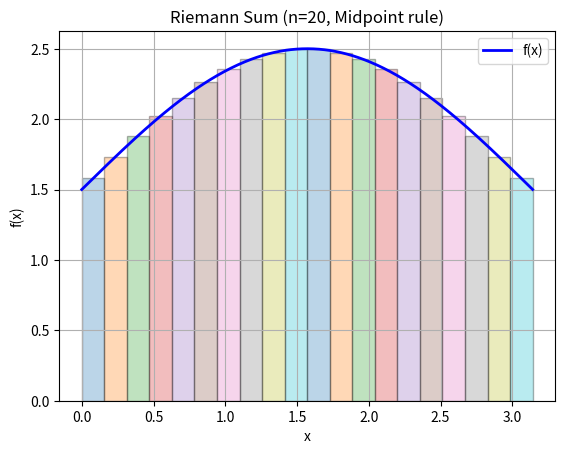

Reproduce this figure in Python.
"""
Calculus, 03_integrals_riemann
Visualize Riemann sums as approximations to ∫ f(x) dx
First version: Nov.9, 2025
[redacted]
"""

import numpy as np
import matplotlib.pyplot as plt

# ----- function def -----
def f(x):
    return np.sin(x) + 1.5 #tune if needed

a, b = 0, np.pi #finite integrals, integration bounds
n = 20 # number of rectangles
xs = np.linspace(a, b, n + 1)
dx = (b - a) / n

# ----- choose sample points -----
x_left = xs[:-1] #left endpoint
x_right = xs[1:] #right endpoint
x_mid = (xs[:-1] + xs[1:]) / 2 #midpoint

# ----- compute riemann sums -----
L_sum = np.sum(f(x_left) * dx)
R_sum = np.sum(f(x_right) * dx)
M_sum = np.sum(f(x_mid) * dx)

print(f"Left Riemann sum: {L_sum:.6f}")
print(f"Right Riemann sum: {R_sum:.6f}")
print(f"Mid Riemann sum: {M_sum:.6f}")

# ----- visualize (midpoint) -----
x_plot = np.linspace(a, b, 400)
plt.plot(x_plot, f(x_plot), 'b', linewidth = 2, label = 'f(x)')

for x in x_mid:
    plt.bar(x - dx/2, f(x), width = dx, align = 'edge', alpha = 0.3, edgecolor = 'k')

plt.title(f"Riemann Sum (n={n}, Midpoint rule)")
plt.xlabel("x")
plt.ylabel("f(x)")
plt.legend()
plt.grid(True)
plt.show()
